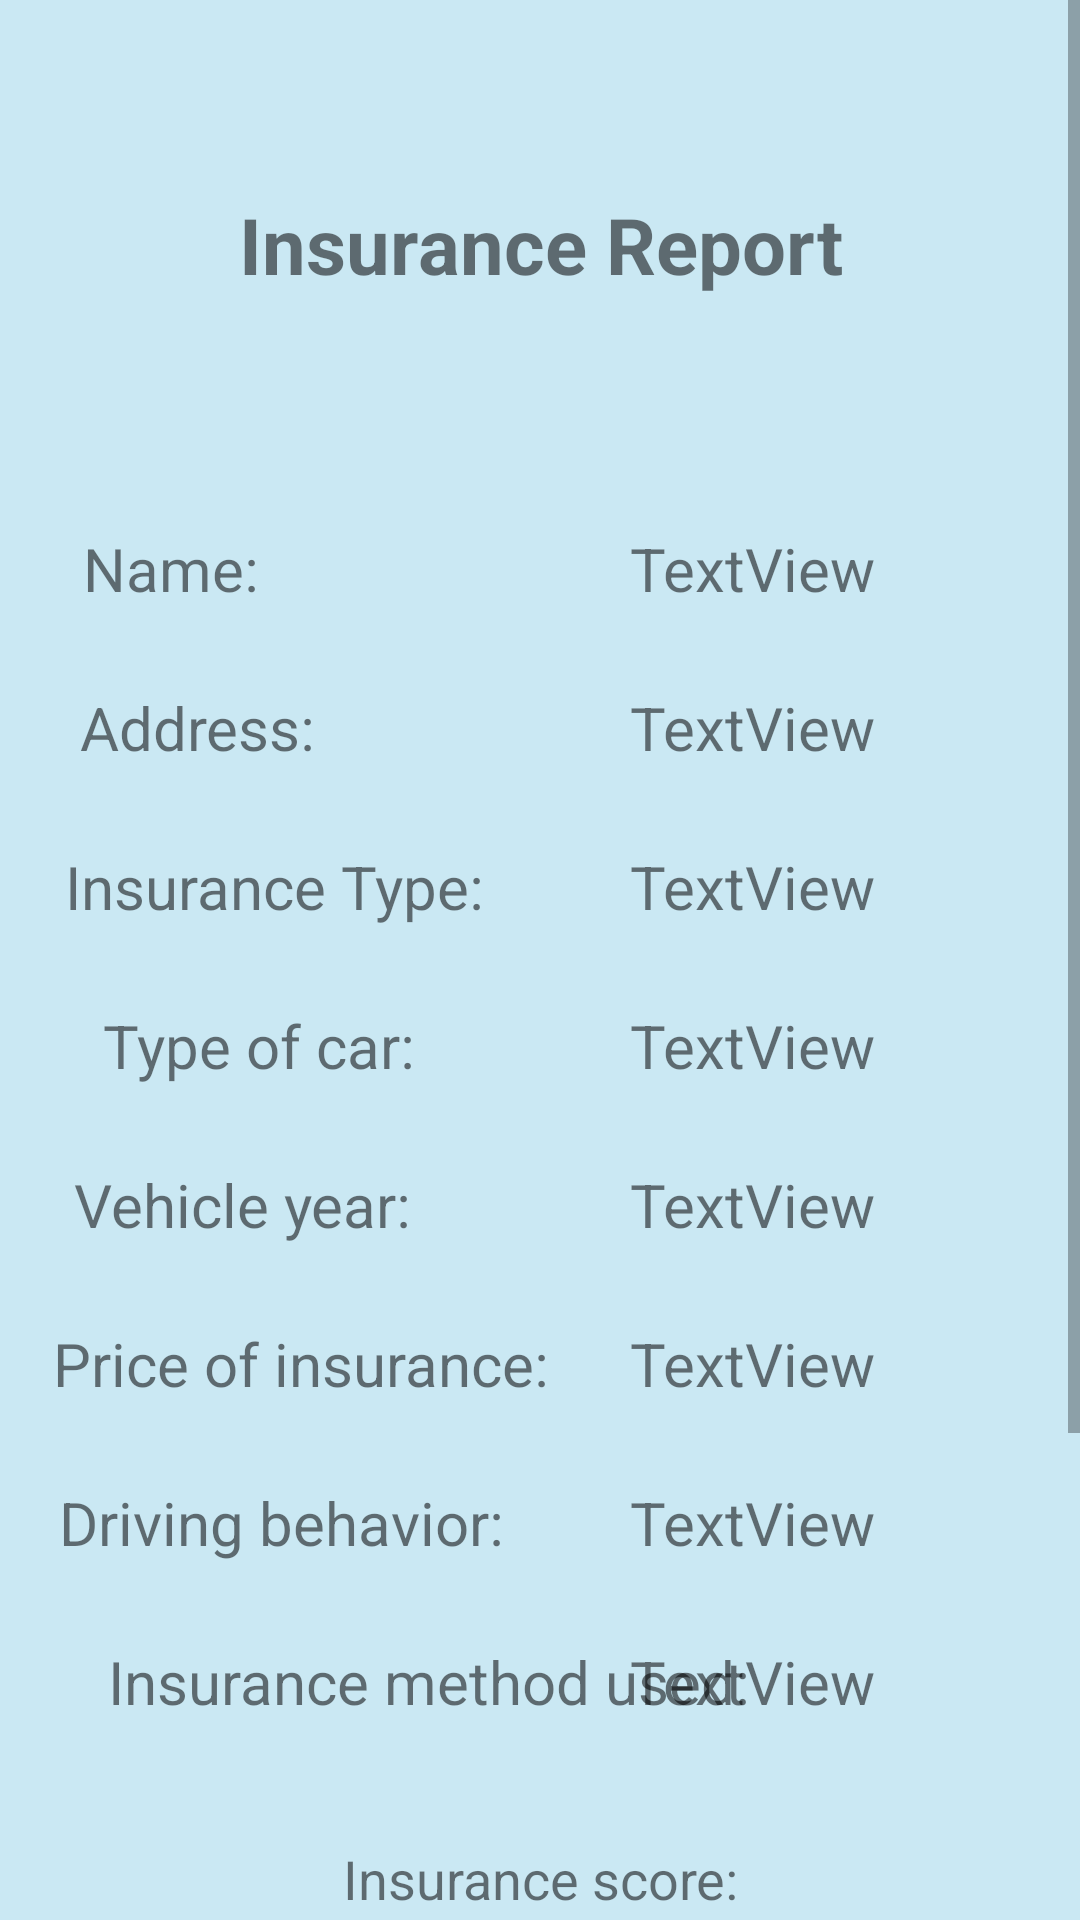

Here is an Android app screen rendered from its layout file. Give the layout XML and the strings, colors and styles it references.
<!-- AndroidManifest.xml: application theme Theme.IncercareLicenta6 -->
<!-- res/layout/activity_report.xml -->
<?xml version="1.0" encoding="utf-8"?>
<ScrollView xmlns:android="http://schemas.android.com/apk/res/android"
    xmlns:app="http://schemas.android.com/apk/res-auto"
    xmlns:tools="http://schemas.android.com/tools"
    android:layout_width="match_parent"
    android:layout_height="match_parent">
<androidx.constraintlayout.widget.ConstraintLayout
    android:layout_width="match_parent"
    android:layout_height="match_parent"
    tools:context=".ReportActivity"
    tools:layout_editor_absoluteX="0dp"
    tools:layout_editor_absoluteY="56dp"
    android:background="#453EAAD1">

    <Button
        android:id="@+id/button3"
        android:layout_width="wrap_content"
        android:layout_height="wrap_content"
        android:layout_marginTop="66dp"
        android:text="Back"
        app:layout_constraintBottom_toBottomOf="parent"
        app:layout_constraintEnd_toEndOf="parent"
        app:layout_constraintHorizontal_bias="0.51"
        app:layout_constraintStart_toStartOf="parent"
        app:layout_constraintTop_toBottomOf="@+id/progressBar"
        app:layout_constraintVertical_bias="0.0" />

    <TextView
        android:id="@+id/textViewName"
        android:layout_width="wrap_content"
        android:layout_height="wrap_content"
        android:layout_marginTop="56dp"
        android:layout_marginLeft="1dp"
        android:text="Name:"
        android:textSize="20dp"
        app:layout_constraintEnd_toStartOf="@+id/textViewValueName"
        app:layout_constraintHorizontal_bias="0.178"
        app:layout_constraintStart_toStartOf="parent"
        app:layout_constraintTop_toBottomOf="@+id/textViewHeader" />

    <TextView
        android:id="@+id/textViewAddress"
        android:layout_width="wrap_content"
        android:layout_height="wrap_content"
        android:layout_marginTop="26dp"
        android:layout_marginLeft="1dp"
        android:text="Address:"
        android:textSize="20dp"
        app:layout_constraintEnd_toStartOf="@+id/textViewValueAddress"
        app:layout_constraintHorizontal_bias="0.197"
        app:layout_constraintStart_toStartOf="parent"
        app:layout_constraintTop_toBottomOf="@+id/textViewName" />

    <TextView
        android:id="@+id/textViewInsuranceType"
        android:layout_width="wrap_content"
        android:layout_height="wrap_content"
        android:layout_marginTop="26dp"
        android:layout_marginLeft="1dp"
        android:text="Insurance Type:"
        android:textSize="20dp"
        app:layout_constraintEnd_toStartOf="@+id/textViewValueInsuranceType"
        app:layout_constraintHorizontal_bias="0.3"
        app:layout_constraintStart_toStartOf="parent"
        app:layout_constraintTop_toBottomOf="@+id/textViewAddress" />

    <TextView
        android:id="@+id/textViewCarType"
        android:layout_width="wrap_content"
        android:layout_height="wrap_content"
        android:layout_marginStart="32dp"
        android:layout_marginTop="26dp"
        android:layout_marginLeft="1dp"
        android:text="Type of car:"
        android:textSize="20dp"
        app:layout_constraintEnd_toStartOf="@+id/textViewValueCarType"
        app:layout_constraintHorizontal_bias="0.032"
        app:layout_constraintStart_toStartOf="parent"
        app:layout_constraintTop_toBottomOf="@+id/textViewInsuranceType" />


    <TextView
        android:id="@+id/textViewVehicleYear"
        android:layout_width="wrap_content"
        android:layout_height="wrap_content"
        android:layout_marginTop="26dp"
        android:layout_marginLeft="1dp"
        android:text="Vehicle year:"
        android:textSize="20dp"
        app:layout_constraintEnd_toStartOf="@+id/textViewValueCarYear"
        app:layout_constraintHorizontal_bias="0.244"
        app:layout_constraintStart_toStartOf="parent"
        app:layout_constraintTop_toBottomOf="@+id/textViewCarType" />

    <TextView
        android:id="@+id/textViewInsuranceCost"
        android:layout_width="wrap_content"
        android:layout_height="wrap_content"
        android:layout_marginLeft="1dp"
        android:layout_marginTop="26dp"
        android:text="Price of insurance:"
        android:textSize="20dp"
        app:layout_constraintEnd_toStartOf="@+id/textViewValueInsurancePrice"
        app:layout_constraintHorizontal_bias="0.378"
        app:layout_constraintStart_toStartOf="parent"
        app:layout_constraintTop_toBottomOf="@+id/textViewVehicleYear" />

    <TextView
        android:id="@+id/textViewHeader"
        android:layout_width="275dp"
        android:layout_height="56dp"
        android:layout_marginTop="64dp"
        android:text="Insurance Report"
        android:textAlignment="center"
        android:textSize="26dp"
        android:textStyle="bold"
        app:layout_constraintEnd_toEndOf="parent"
        app:layout_constraintStart_toStartOf="parent"
        app:layout_constraintTop_toTopOf="parent" />

    <ProgressBar
        android:id="@+id/progressBar"
        style="?android:attr/progressBarStyle"
        android:layout_width="95dp"
        android:layout_height="95dp"
        android:layout_marginTop="10dp"
        android:indeterminateOnly="false"
        android:progressDrawable="@drawable/circle"
        app:layout_constraintEnd_toEndOf="parent"
        app:layout_constraintStart_toStartOf="parent"
        app:layout_constraintTop_toBottomOf="@+id/textViewInsuranceScore" />

    <TextView
        android:id="@+id/textViewDrivingStyle"
        android:layout_width="wrap_content"
        android:layout_height="wrap_content"
        android:layout_marginTop="26dp"
        android:text="Driving behavior:"
        android:layout_marginLeft="1dp"
        android:layout_marginRight="5dp"
        android:textSize="20dp"
        app:layout_constraintEnd_toStartOf="@+id/textViewValueDrivingStyle"
        app:layout_constraintHorizontal_bias="0.333"
        app:layout_constraintStart_toStartOf="parent"
        app:layout_constraintTop_toBottomOf="@+id/textViewInsuranceCost" />

    <TextView
        android:id="@+id/textViewValueName"
        android:layout_width="wrap_content"
        android:layout_height="wrap_content"
        android:layout_marginTop="56dp"
        android:layout_marginEnd="68dp"
        android:text="TextView"
        android:textSize="20dp"
        app:layout_constraintEnd_toEndOf="parent"
        app:layout_constraintTop_toBottomOf="@+id/textViewHeader" />

    <TextView
        android:id="@+id/textViewValueAddress"
        android:layout_width="wrap_content"
        android:layout_height="wrap_content"
        android:layout_marginTop="26dp"
        android:layout_marginEnd="68dp"
        android:text="TextView"
        android:textSize="20dp"
        app:layout_constraintEnd_toEndOf="parent"
        app:layout_constraintTop_toBottomOf="@+id/textViewValueName" />

    <TextView
        android:id="@+id/textViewValueInsuranceType"
        android:layout_width="wrap_content"
        android:layout_height="wrap_content"
        android:layout_marginTop="26dp"
        android:layout_marginEnd="68dp"
        android:text="TextView"
        android:textSize="20dp"
        app:layout_constraintEnd_toEndOf="parent"
        app:layout_constraintTop_toBottomOf="@+id/textViewValueAddress" />

    <TextView
        android:id="@+id/textViewValueCarType"
        android:layout_width="wrap_content"
        android:layout_height="wrap_content"
        android:layout_marginTop="26dp"
        android:layout_marginEnd="68dp"
        android:text="TextView"
        android:textSize="20dp"
        app:layout_constraintEnd_toEndOf="parent"
        app:layout_constraintTop_toBottomOf="@+id/textViewValueInsuranceType" />

    <TextView
        android:id="@+id/textViewValueCarYear"
        android:layout_width="wrap_content"
        android:layout_height="wrap_content"
        android:layout_marginTop="26dp"
        android:layout_marginEnd="68dp"
        android:text="TextView"
        android:textSize="20dp"
        app:layout_constraintEnd_toEndOf="parent"
        app:layout_constraintTop_toBottomOf="@+id/textViewValueCarType" />

    <TextView
        android:id="@+id/textViewValueInsurancePrice"
        android:layout_width="wrap_content"
        android:layout_height="wrap_content"
        android:layout_marginTop="26dp"
        android:layout_marginEnd="68dp"
        android:text="TextView"
        android:textSize="20dp"
        app:layout_constraintEnd_toEndOf="parent"
        app:layout_constraintTop_toBottomOf="@+id/textViewValueCarYear" />

    <TextView
        android:id="@+id/textViewValueDrivingStyle"
        android:layout_width="wrap_content"
        android:layout_height="wrap_content"
        android:layout_marginTop="26dp"
        android:layout_marginEnd="68dp"

        android:text="TextView"
        android:textSize="20dp"
        app:layout_constraintEnd_toEndOf="parent"
        app:layout_constraintTop_toBottomOf="@+id/textViewValueInsurancePrice" />

    <TextView
        android:id="@+id/textViewProgress"
        android:layout_width="wrap_content"
        android:layout_height="wrap_content"
        tools:text = "60%"
        app:layout_constraintBottom_toBottomOf="@+id/progressBar"
        app:layout_constraintEnd_toEndOf="@+id/progressBar"
        app:layout_constraintStart_toStartOf="@+id/progressBar"
        app:layout_constraintTop_toTopOf="@+id/progressBar"
        android:textAppearance="@style/TextAppearance.AppCompat.Large"/>

    <TextView
        android:id="@+id/textViewMethod"
        android:layout_width="wrap_content"
        android:layout_height="wrap_content"
        android:layout_marginStart="36dp"
        android:layout_marginTop="26dp"
        android:layout_marginLeft="1dp"
        android:text="Insurance method used:"
        android:textSize="20dp"
        app:layout_constraintStart_toStartOf="parent"
        app:layout_constraintTop_toBottomOf="@+id/textViewDrivingStyle" />

    <TextView
        android:id="@+id/textViewMethodValue"
        android:layout_width="wrap_content"
        android:layout_height="wrap_content"
        android:layout_marginTop="26dp"
        android:layout_marginEnd="68dp"
        android:text="TextView"
        android:textSize="20dp"
        app:layout_constraintEnd_toEndOf="parent"
        app:layout_constraintTop_toBottomOf="@+id/textViewValueDrivingStyle" />

    <TextView
        android:id="@+id/textViewInsuranceScore"
        android:layout_width="wrap_content"
        android:layout_height="wrap_content"
        android:layout_marginTop="40dp"
        android:text="Insurance score:"
        android:textAlignment="center"
        android:textSize="18dp"
        app:layout_constraintEnd_toEndOf="parent"
        app:layout_constraintStart_toStartOf="parent"
        app:layout_constraintTop_toBottomOf="@+id/textViewMethod" />

</androidx.constraintlayout.widget.ConstraintLayout>
</ScrollView>
<!-- resources referenced by this layout -->
<resources>
  <!-- drawable circle (drawable) -->
  <?xml version="1.0" encoding="utf-8"?>
  <layer-list xmlns:android="http://schemas.android.com/apk/res/android">
      <item>
      <shape
          android:shape="ring"
          android:thicknessRatio="7"
          android:useLevel = "false">
          <solid android:color="#DDD"/>
      </shape>
      </item>
  
      <item>
          <rotate android:fromDegrees="270"
              android:toDegrees="270">
          <shape
              android:shape="ring"
              android:thicknessRatio="7"
              android:useLevel="true">
              <solid android:color="@color/purple_200"/>
  
          </shape>
          </rotate>
      </item>
  </layer-list>
  <style name="Theme.IncercareLicenta6" parent="Theme.MaterialComponents.DayNight.DarkActionBar">
          
          <item name="colorPrimary">@color/material_dynamic_primary30</item>
          <item name="colorPrimaryVariant">@color/material_dynamic_primary30</item>
          <item name="colorOnPrimary">@color/white</item>
          
          <item name="colorSecondary">@color/material_dynamic_primary30</item>
          <item name="colorSecondaryVariant">@color/teal_700</item>
          <item name="colorOnSecondary">@color/black</item>
          
          <item name="android:statusBarColor">?attr/colorPrimaryVariant</item>
          
      </style>
  <!-- not gathered from this repository: default colours our renderer supplied (Android Studio template values) -->
  <color name="purple_200">#FFBB86FC</color>
  <color name="teal_700">#FF018786</color>
  <color name="black">#FF000000</color>
  <color name="white">#FFFFFFFF</color>
</resources>
